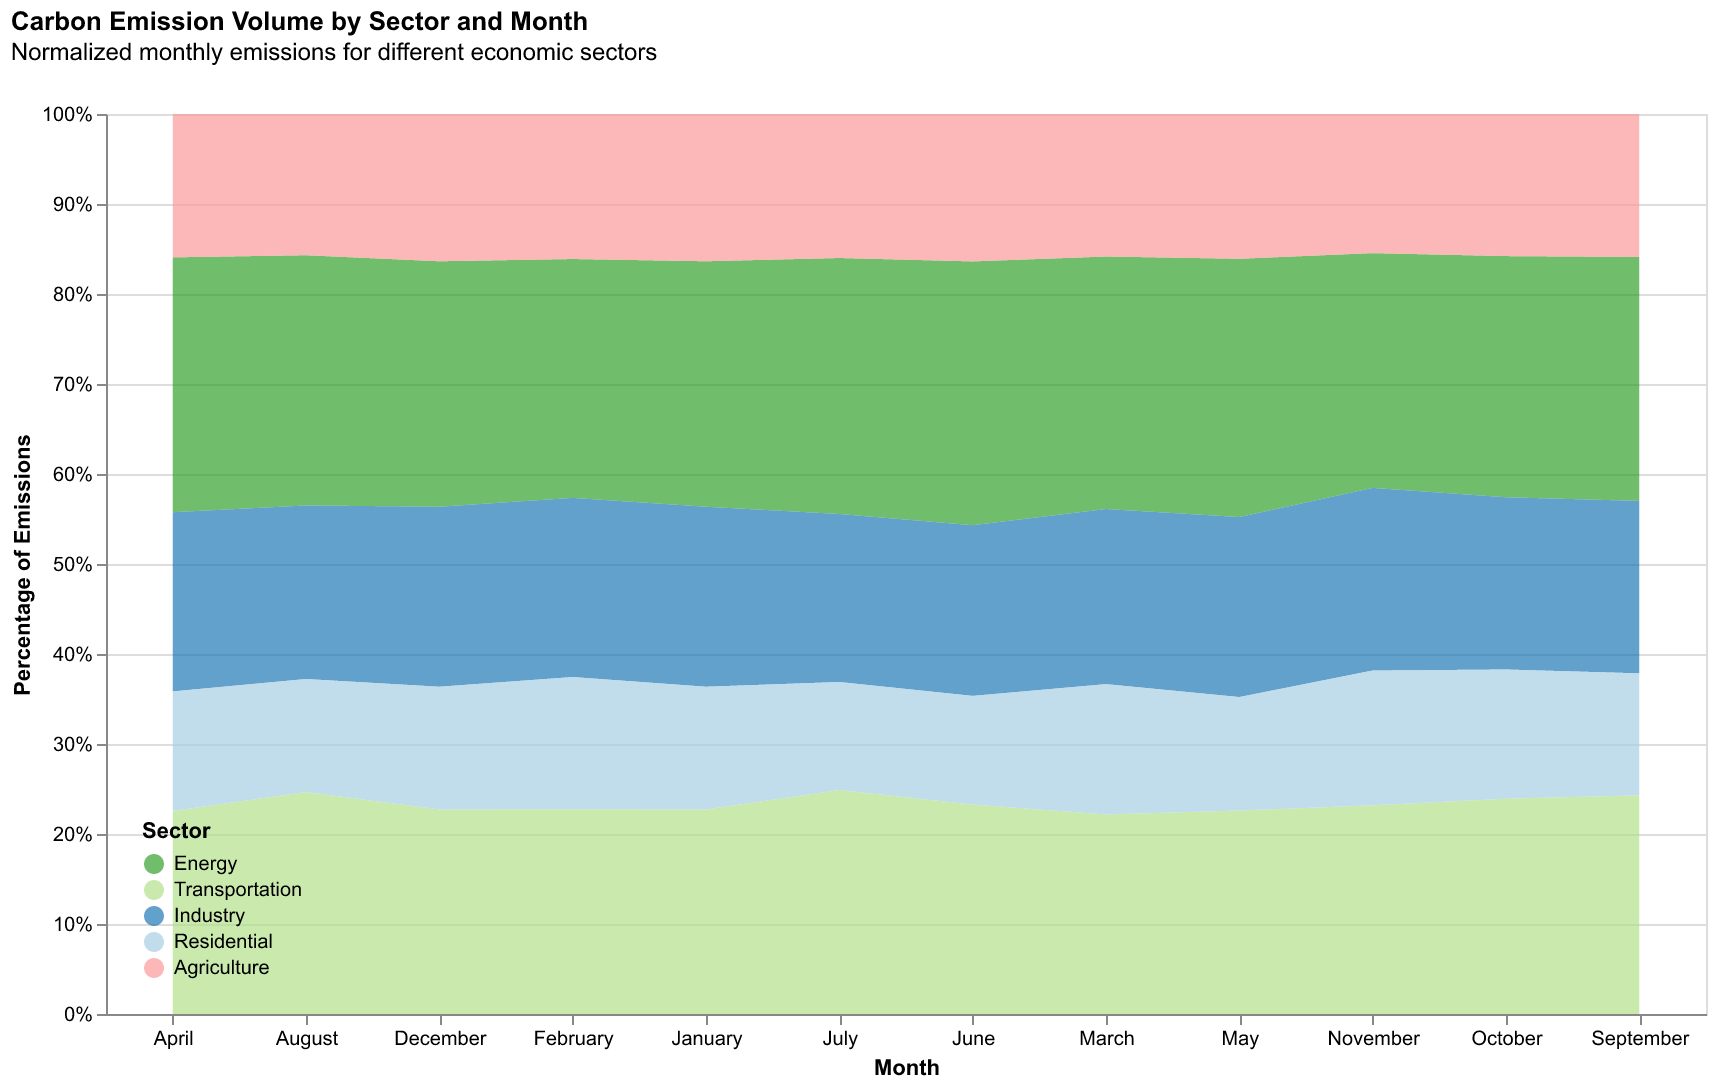

The table this chart was drawn from, first rows:
Sector, January, February, March, April, May, June, July, August, September, October, November, December
Energy, 300, 280, 310, 320, 330, 340, 320, 310, 290, 280, 270, 300
Transportation, 250, 240, 245, 255, 260, 270, 280, 275, 260, 250, 240, 250
Industry, 220, 210, 215, 225, 230, 220, 210, 215, 205, 200, 210, 220
Residential, 150, 155, 160, 150, 145, 140, 135, 140, 145, 150, 155, 150
Agriculture, 180, 170, 175, 180, 185, 190, 180, 175, 170, 165, 160, 180
